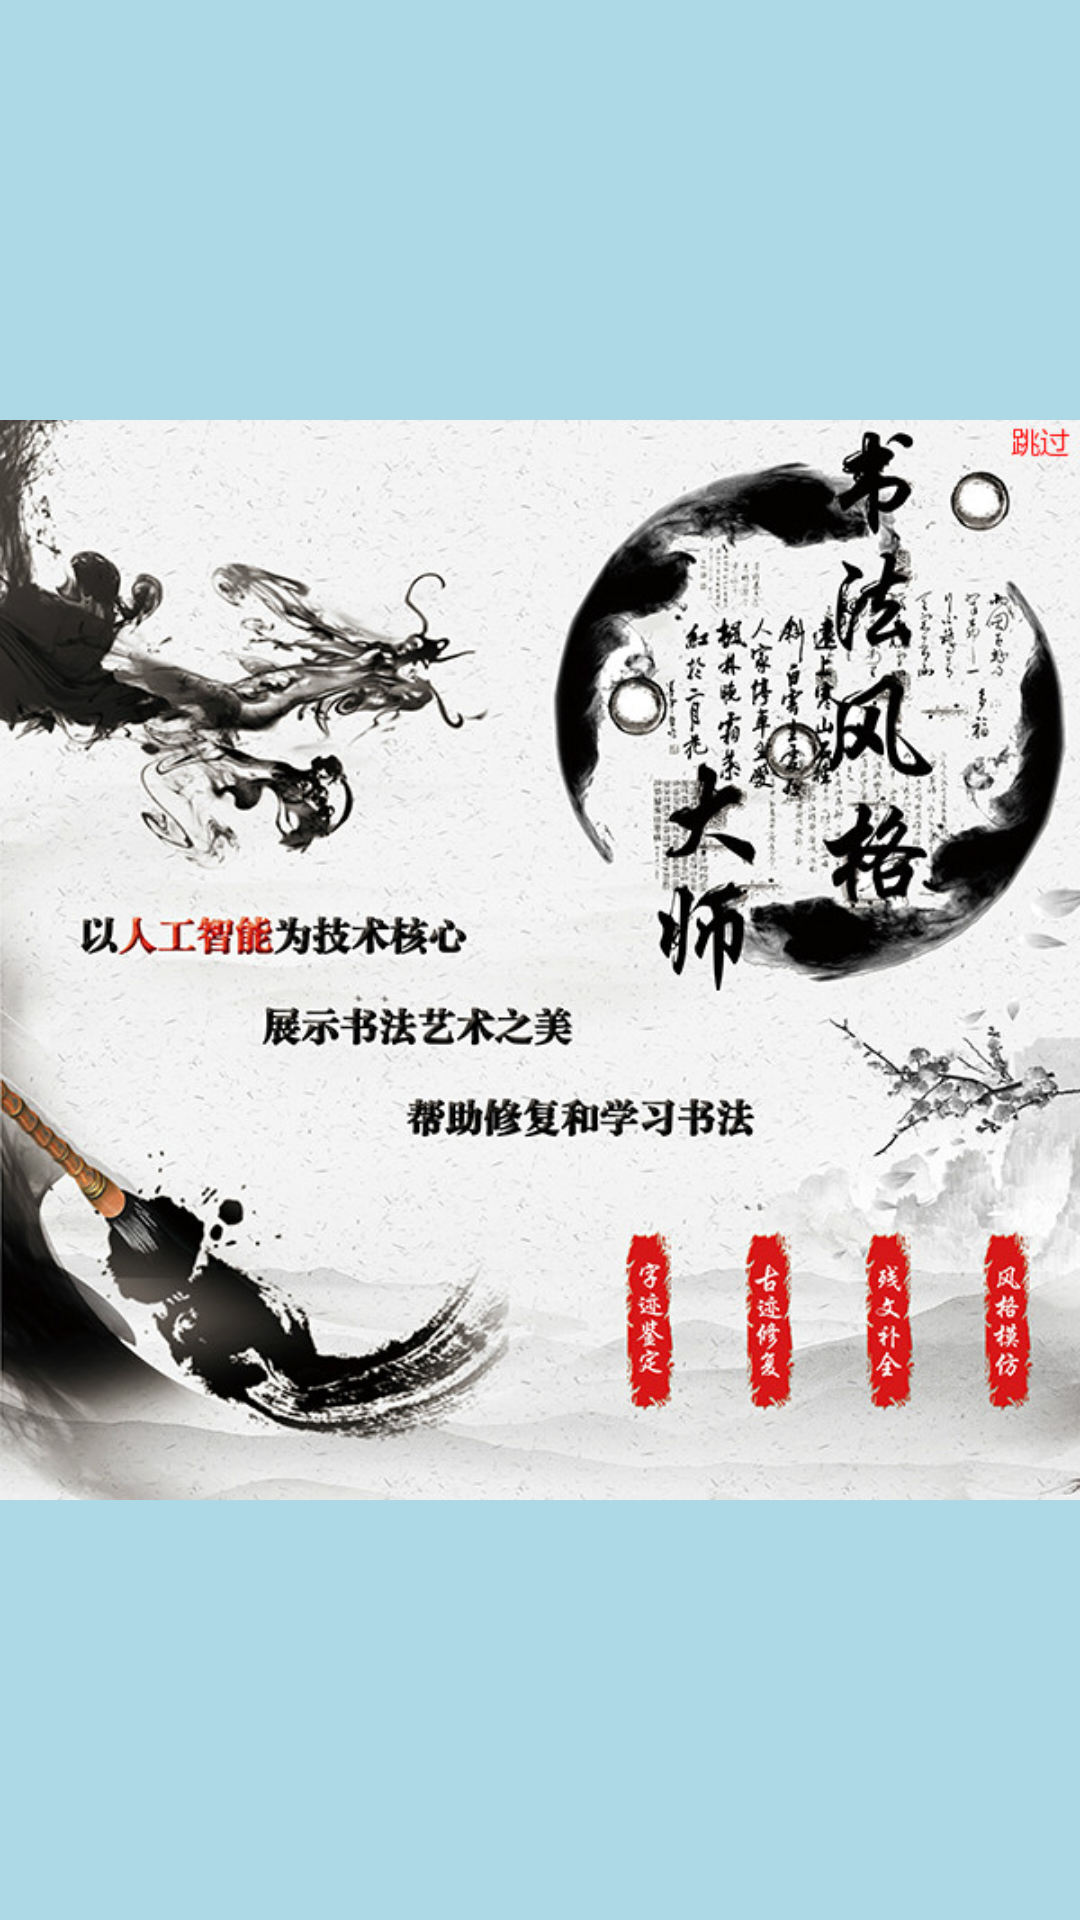

Here is an Android app screen rendered from its layout file. Give the layout XML and the strings, colors and styles it references.
<!-- AndroidManifest.xml: application theme AppTheme -->
<!-- res/layout/activity_welcome.xml -->
<?xml version="1.0" encoding="utf-8"?>
<LinearLayout xmlns:android="http://schemas.android.com/apk/res/android"
    android:orientation="vertical"
    android:background="#ADD8E6"
    android:layout_width="match_parent"
    android:layout_height="match_parent">

    <ImageView
        android:layout_width="match_parent"
        android:layout_height="match_parent"
        android:id="@+id/imageView"
        android:layout_gravity="center_horizontal"
        android:src="@mipmap/welcome"/>
</LinearLayout>
<!-- resources referenced by this layout -->
<resources>
  <!-- mipmap welcome: jpg bitmap (mipmap-hdpi, 158283 bytes) -->
  <style name="AppTheme" parent="Theme.AppCompat.Light.NoActionBar">
          
          <item name="colorPrimary">@color/colorPrimary</item>
          <item name="colorPrimaryDark">@color/colorPrimaryDark</item>
          <item name="colorAccent">@color/colorAccent</item>
      </style>
  <color name="colorPrimary">#3F51B5</color>
  <color name="colorPrimaryDark">#303F9F</color>
  <color name="colorAccent">#FF00FF</color>
</resources>
